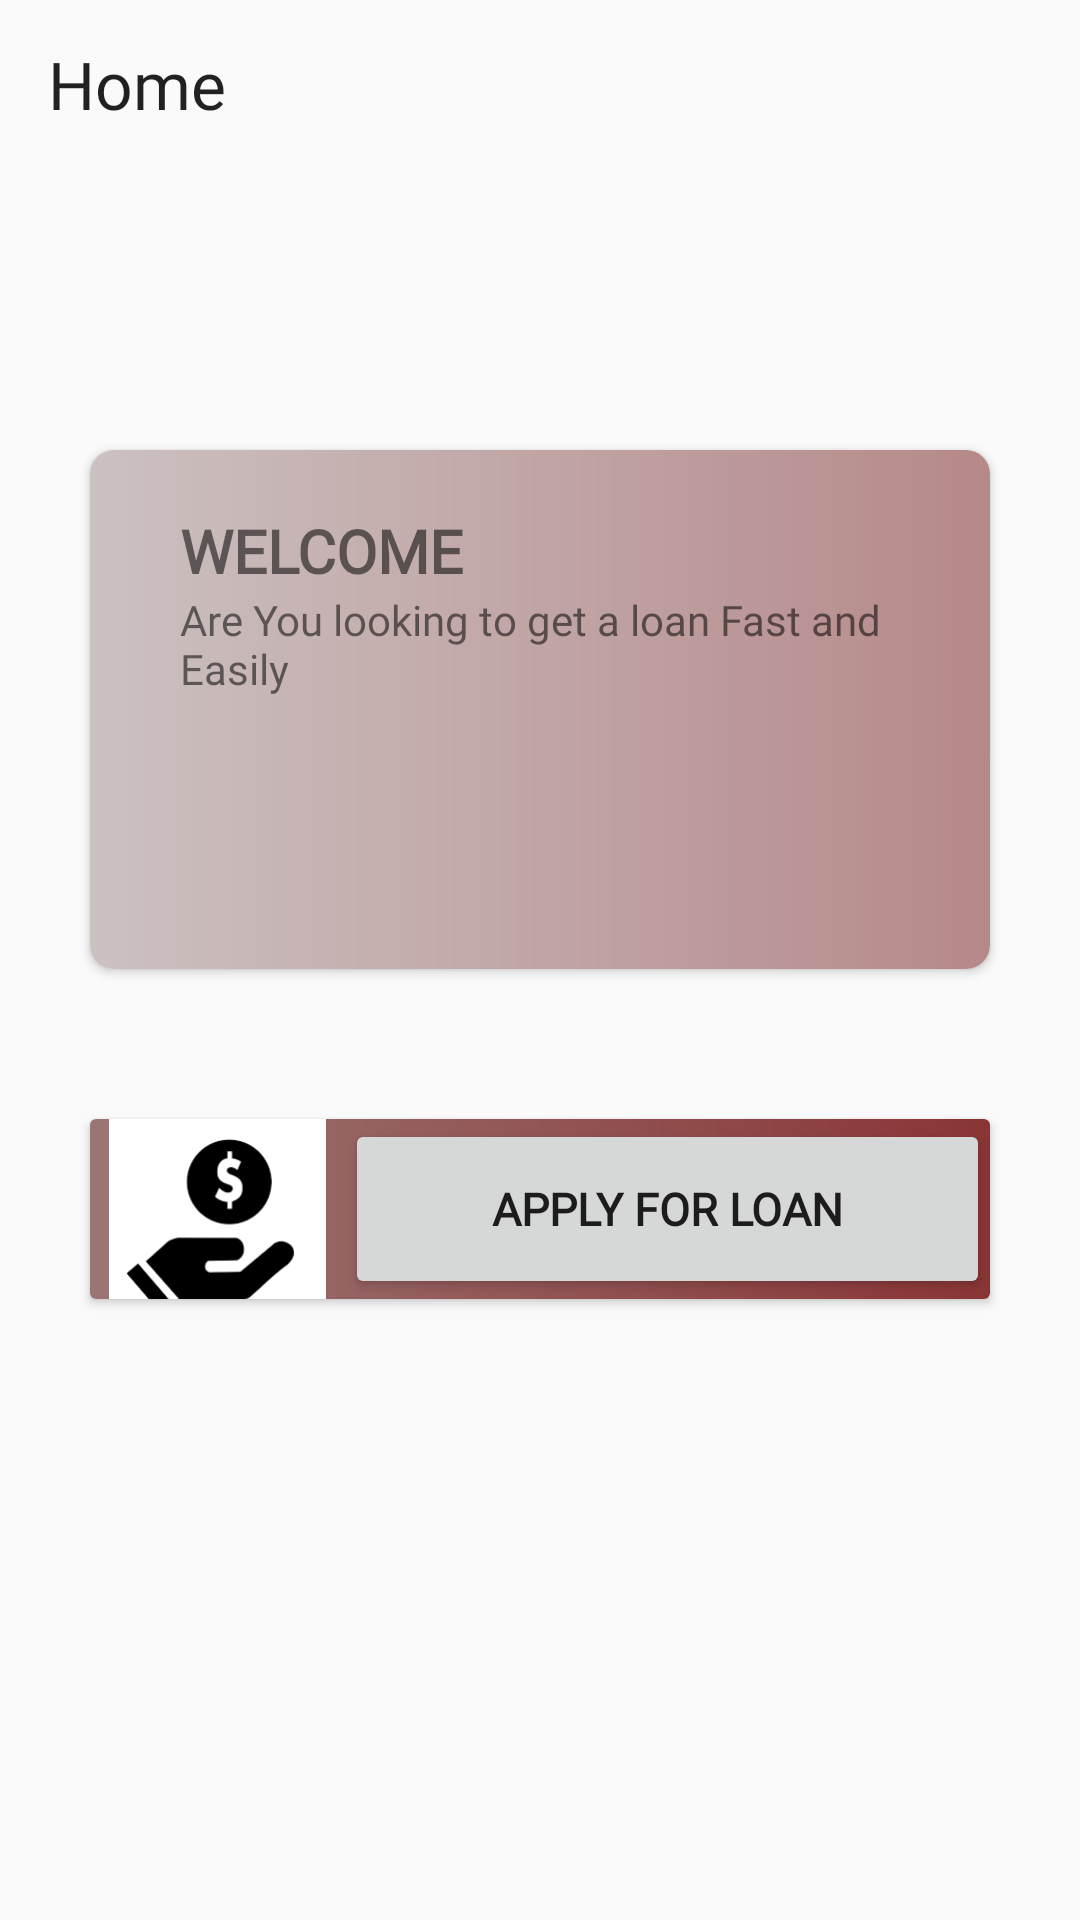

Here is an Android app screen rendered from its layout file. Give the layout XML and the strings, colors and styles it references.
<!-- AndroidManifest.xml: application theme Theme.Intelligencia -->
<!-- res/layout/fragment_welcome.xml -->
<?xml version="1.0" encoding="utf-8"?>
<androidx.constraintlayout.widget.ConstraintLayout  xmlns:android="http://schemas.android.com/apk/res/android"
    xmlns:app="http://schemas.android.com/apk/res-auto"
    xmlns:tools="http://schemas.android.com/tools"
    android:layout_width="match_parent"
    android:layout_height="match_parent"
    tools:context=".welcome.WelcomeFragment">


    <androidx.appcompat.widget.Toolbar
        android:id="@+id/toolbar_home"
        android:layout_width="match_parent"
        android:layout_height="?attr/actionBarSize"
        app:titleTextAppearance="@style/TextAppearance.TabsFont"
        app:layout_constraintEnd_toEndOf="parent"
        app:layout_constraintStart_toStartOf="parent"
        app:layout_constraintTop_toTopOf="parent"
        app:title="Home" />

    
    <LinearLayout
        android:id="@+id/linearLayout"
        android:layout_width="match_parent"
        android:layout_height="match_parent"
        android:orientation="vertical"
        app:layout_constraintBottom_toBottomOf="parent"
        app:layout_constraintEnd_toEndOf="parent"
        app:layout_constraintHorizontal_bias="0.0"
        app:layout_constraintStart_toStartOf="parent"
        app:layout_constraintTop_toTopOf="parent"
        app:layout_constraintVertical_bias="0.0">


        <androidx.cardview.widget.CardView
            android:layout_width="match_parent"
            android:layout_height="173dp"
            android:layout_gravity="center"
            android:layout_marginLeft="30dp"
            android:layout_marginTop="150dp"
            android:layout_marginRight="30dp"
            app:cardCornerRadius="8dp">

            <LinearLayout
                android:layout_width="match_parent"
                android:layout_height="match_parent"
                android:background="@drawable/bg2"
                android:orientation="horizontal">

                <LinearLayout
                    android:layout_width="match_parent"
                    android:layout_height="wrap_content"
                    android:layout_marginLeft="30dp"
                    android:layout_marginTop="20dp"
                    android:layout_marginRight="30dp">

                    <LinearLayout
                        android:layout_width="match_parent"
                        android:layout_height="match_parent"
                        android:orientation="vertical">

                        <TextView
                            android:layout_width="wrap_content"
                            android:layout_height="wrap_content"
                            android:fontFamily="@font/poppins_semibold"
                            android:text="WELCOME"
                            android:textSize="20dp"
                            android:textStyle="bold" />


                        <TextView
                            android:layout_width="wrap_content"
                            android:layout_height="wrap_content"
                            android:fontFamily="@font/poppins_regular"
                            android:text="Are You looking to get a loan Fast and Easily " />


                    </LinearLayout>

                </LinearLayout>


            </LinearLayout>

        </androidx.cardview.widget.CardView>

        <androidx.cardview.widget.CardView
            android:layout_width="match_parent"
            android:layout_height="60dp"
            android:layout_marginLeft="30dp"
            android:layout_marginTop="50dp"
            android:layout_marginRight="30dp">


            <LinearLayout
                android:layout_width="match_parent"
                android:layout_height="match_parent"
                android:background="@drawable/bg1"
                android:orientation="horizontal">

                <ImageView
                    android:id="@+id/imageView5"
                    android:layout_width="85dp"
                    android:layout_height="78dp"
                    android:layout_marginLeft="0dp"
                    android:layout_marginRight="0dp"
                    android:src="@drawable/hand" />

                <Button
                    android:id="@+id/applyy"
                    android:layout_width="match_parent"
                    android:layout_height="match_parent"
                    android:fontFamily="@font/poppins_semibold"
                    android:text="APPLY FOR LOAN"
                    android:textSize="15dp"

                    android:textStyle="bold">

                </Button>

            </LinearLayout>
        </androidx.cardview.widget.CardView>


    </LinearLayout>

    <com.airbnb.lottie.LottieAnimationView
        android:id="@+id/loading"
        android:layout_width="200dp"
        android:layout_height="200dp"
        android:visibility="gone"
        app:layout_constraintBottom_toBottomOf="parent"
        app:layout_constraintEnd_toEndOf="parent"
        app:layout_constraintStart_toStartOf="parent"
        app:layout_constraintTop_toBottomOf="@+id/linearLayout"
        app:layout_constraintTop_toTopOf="parent"
        app:lottie_autoPlay="true"
        app:lottie_loop="true"
        app:lottie_rawRes="@raw/loading"
        app:lottie_speed="1.3" />




</androidx.constraintlayout.widget.ConstraintLayout>
<!-- resources referenced by this layout -->
<resources>
  <!-- drawable bg1 (drawable-v24) -->
  <?xml version="1.0" encoding="utf-8"?>
  <shape xmlns:android="http://schemas.android.com/apk/res/android">
  
      <gradient android:startColor="#9B7575"
                  android:endColor="#8A3535"></gradient>
  </shape>
  <!-- drawable bg2 (drawable-v24) -->
  <?xml version="1.0" encoding="utf-8"?>
  <shape xmlns:android="http://schemas.android.com/apk/res/android">
      <gradient android:startColor="#CCC1C1"
          android:endColor="#B68989"></gradient>
  
  </shape>
  <!-- drawable hand: png bitmap (drawable-v24, 3002 bytes) -->
  <style name="TextAppearance.TabsFont" parent="android:TextAppearance">
          <item name="android:fontFamily">@font/poppins_semibold</item>
          <item name="android:textSize">22sp</item>
      </style>
  <style name="Theme.Intelligencia" parent="Theme.MaterialComponents.Light.NoActionBar.Bridge">
          
          <item name="colorPrimary">@color/purple_500</item>
          <item name="colorPrimaryVariant">@color/purple_700</item>
          <item name="colorOnPrimary">@color/white</item>
  
  
  
          
          <item name="colorSecondary">@color/teal_200</item>
          <item name="colorSecondaryVariant">@color/teal_700</item>
          <item name="colorOnSecondary">@color/black</item>
          
          <item name="android:statusBarColor" tools:targetApi="l">?attr/colorPrimaryVariant</item>
          
      </style>
  <color name="purple_500">#940234</color>
  <color name="purple_700">#940234</color>
  <color name="white">#FFFFFFFF</color>
  <color name="teal_200">#FF03DAC5</color>
  <color name="teal_700">#FF018786</color>
  <color name="black">#FF000000</color>
</resources>
